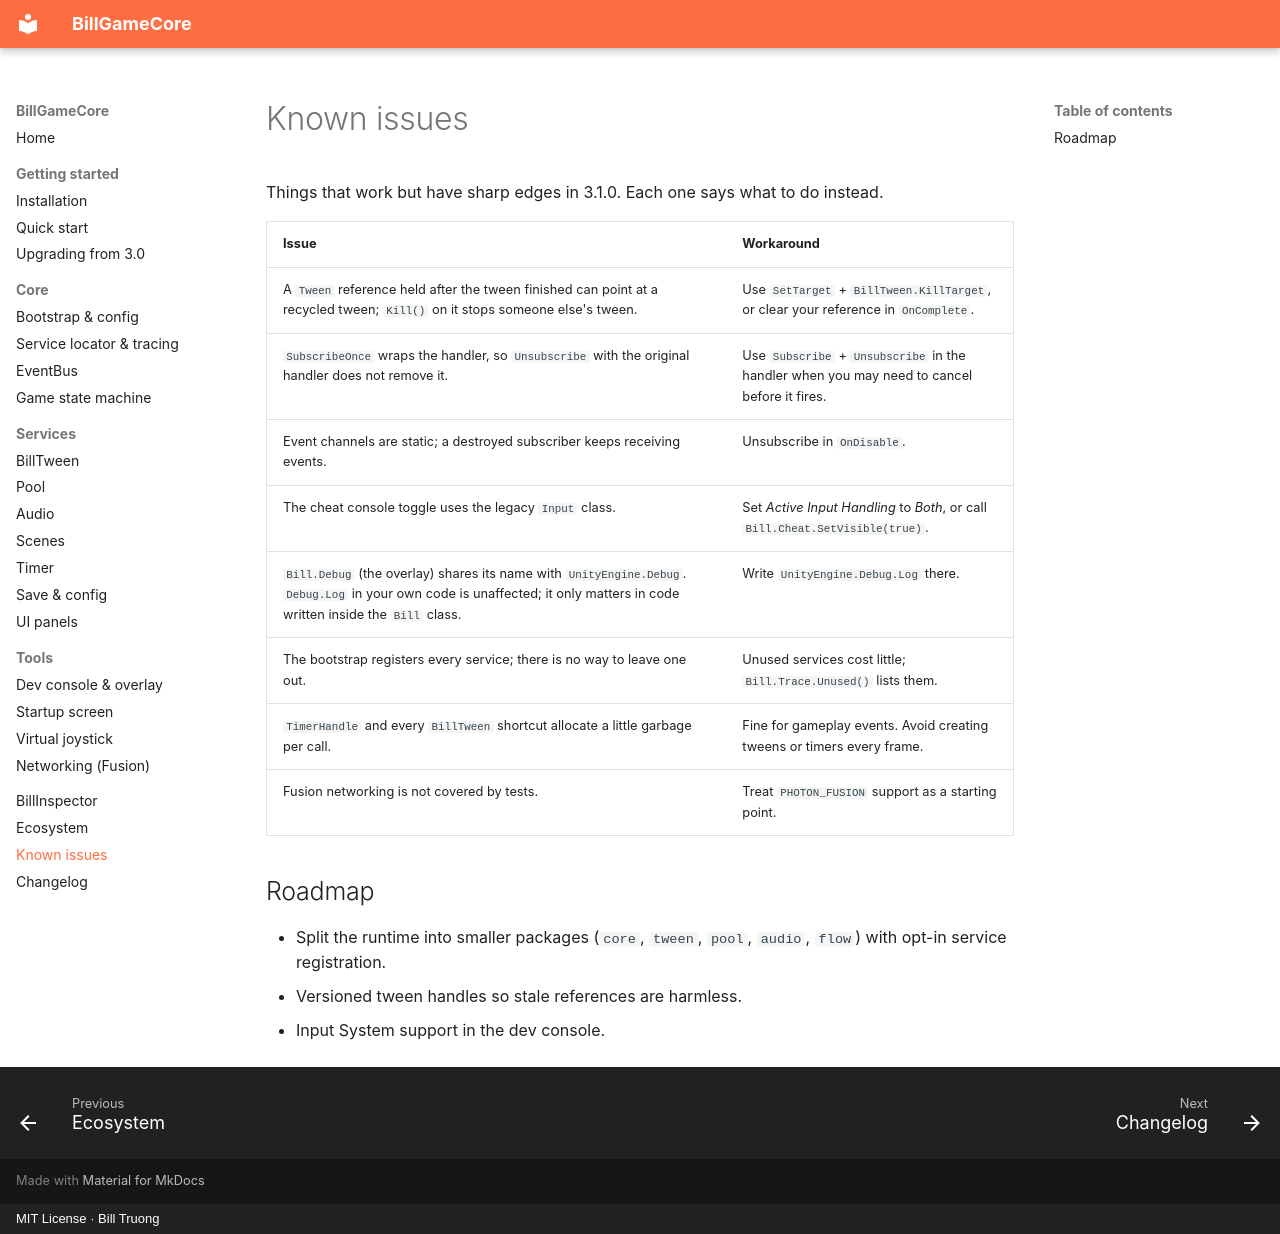

repository: billtruong003/BillGameCore · page: known-issues/index.html · generator: mkdocs · copyright: MIT License · Bill Truong

# Known issues

Things that work but have sharp edges in 3.1.0. Each one says what to do instead.

| Issue | Workaround |
|---|---|
| A `Tween` reference held after the tween finished can point at a recycled tween; `Kill()` on it stops someone else's tween. | Use `SetTarget` + `BillTween.KillTarget`, or clear your reference in `OnComplete`. |
| `SubscribeOnce` wraps the handler, so `Unsubscribe` with the original handler does not remove it. | Use `Subscribe` + `Unsubscribe` in the handler when you may need to cancel before it fires. |
| Event channels are static; a destroyed subscriber keeps receiving events. | Unsubscribe in `OnDisable`. |
| The cheat console toggle uses the legacy `Input` class. | Set *Active Input Handling* to *Both*, or call `Bill.Cheat.SetVisible(true)`. |
| `Bill.Debug` (the overlay) shares its name with `UnityEngine.Debug`. `Debug.Log` in your own code is unaffected; it only matters in code written inside the `Bill` class. | Write `UnityEngine.Debug.Log` there. |
| The bootstrap registers every service; there is no way to leave one out. | Unused services cost little; `Bill.Trace.Unused()` lists them. |
| `TimerHandle` and every `BillTween` shortcut allocate a little garbage per call. | Fine for gameplay events. Avoid creating tweens or timers every frame. |
| Fusion networking is not covered by tests. | Treat `PHOTON_FUSION` support as a starting point. |

## Roadmap

- Split the runtime into smaller packages (`core`, `tween`, `pool`, `audio`, `flow`) with opt-in
  service registration.
- Versioned tween handles so stale references are harmless.
- Input System support in the dev console.
